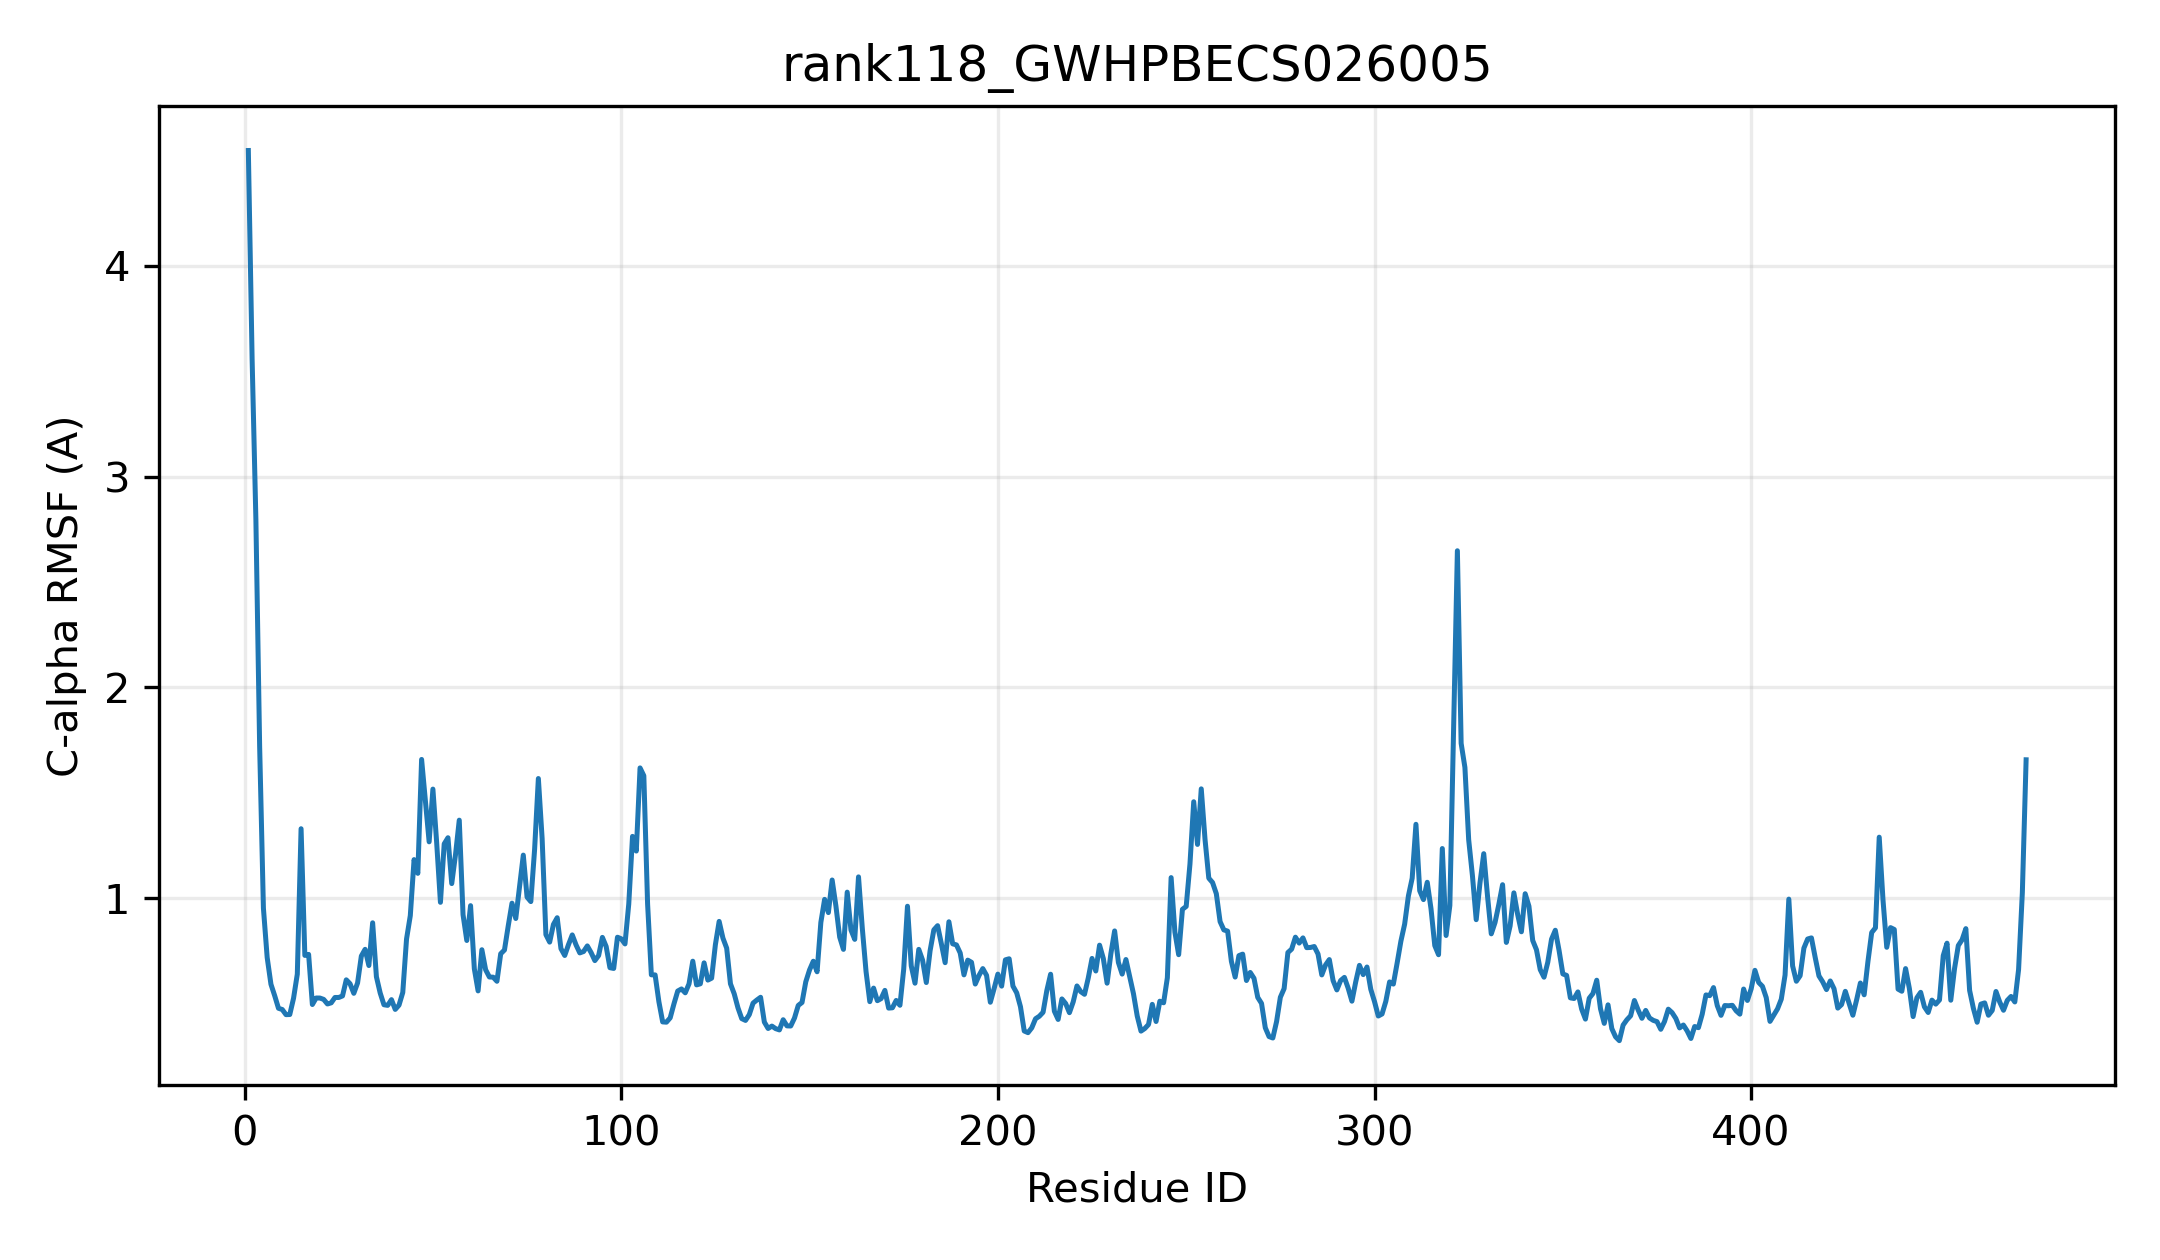

Values plotted in this chart, from the file beside it:
resid, resname, ca_rmsf_A
1, MET, 4.547
2, GLU, 3.557
3, SER, 2.798
4, VAL, 1.72
5, LYS, 0.9525
6, PRO, 0.7181
7, HIS, 0.5914
8, ILE, 0.5367
9, VAL, 0.4773
10, THR, 0.4715
11, LEU, 0.4471
12, VAL, 0.4478
13, SER, 0.5248
14, PRO, 0.6395
15, GLY, 1.329
16, ILE, 0.728
17, GLY, 0.7331
18, HIS, 0.4952
19, LEU, 0.5261
20, ILE, 0.5259
21, PRO, 0.5195
22, ILE, 0.4978
23, LEU, 0.5032
24, ALA, 0.5286
25, LEU, 0.5286
26, SER, 0.5359
27, LYS, 0.6123
28, ARG, 0.5937
29, LEU, 0.5483
30, VAL, 0.5975
31, SER, 0.7251
32, GLN, 0.7571
33, HIS, 0.6801
34, SER, 0.8829
35, VAL, 0.627
36, ARG, 0.5501
37, VAL, 0.4941
38, THR, 0.4912
39, VAL, 0.5183
40, PHE, 0.472
41, LEU, 0.4923
42, ILE, 0.5523
43, THR, 0.8059
44, THR, 0.9169
45, PRO, 1.183
46, SER, 1.118
47, ALA, 1.658
48, SER, 1.465
49, SER, 1.267
50, ARG, 1.517
51, SER, 1.263
52, LEU, 0.9799
53, ILE, 1.257
54, GLN, 1.286
55, SER, 1.069
56, SER, 1.206
57, GLN, 1.37
58, LEU, 0.9215
59, PRO, 0.7989
60, ASP, 0.9643
... 413 more rows
